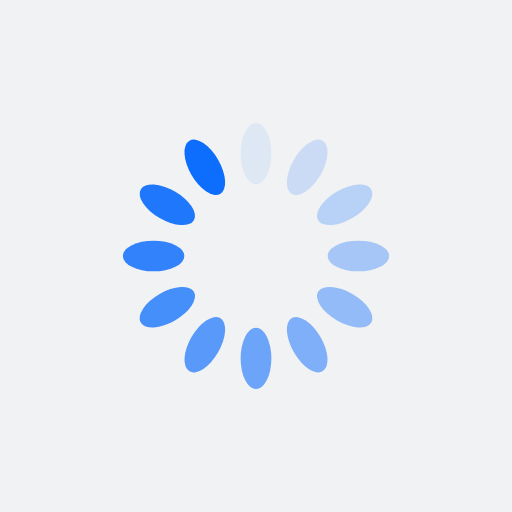
t = 0.00 s
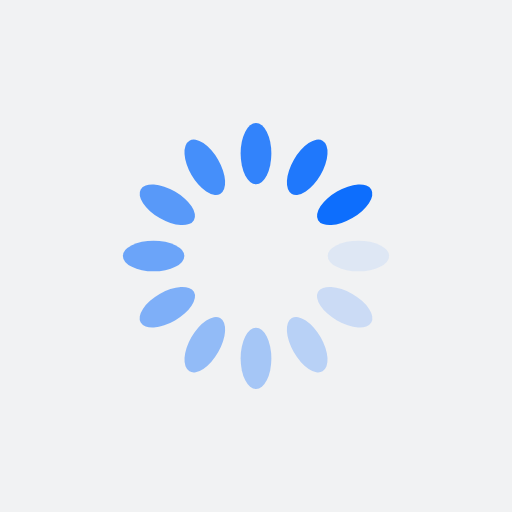
t = 0.25 s
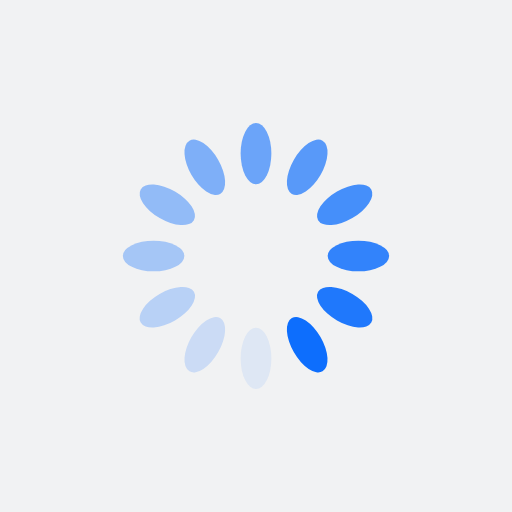
t = 0.50 s
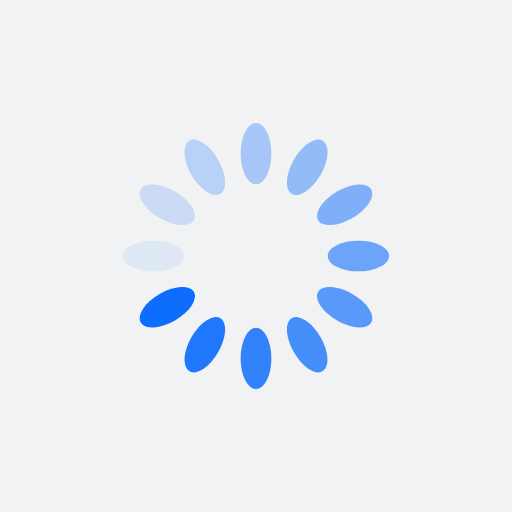
t = 0.75 s

The animated SVG that drew these frames (rendered in a browser with its animation timeline set to each time). Animation: 12 SMIL elements (animate=12); one cycle of 1.00 s, repeats indefinitely.

<svg xmlns="http://www.w3.org/2000/svg" xmlns:xlink="http://www.w3.org/1999/xlink" style="margin: auto; background: rgb(241, 242, 243); display: block;" width="2rem" height="2rem" viewBox="0 0 100 100" preserveAspectRatio="xMidYMid">
<g transform="rotate(0 50 50)">
  <rect x="47" y="24" rx="3" ry="6" width="6" height="12" fill="#0d6efd">
    <animate attributeName="opacity" values="1;0" keyTimes="0;1" dur="1s" begin="-0.9166666666666666s" repeatCount="indefinite"></animate>
  </rect>
</g><g transform="rotate(30 50 50)">
  <rect x="47" y="24" rx="3" ry="6" width="6" height="12" fill="#0d6efd">
    <animate attributeName="opacity" values="1;0" keyTimes="0;1" dur="1s" begin="-0.8333333333333334s" repeatCount="indefinite"></animate>
  </rect>
</g><g transform="rotate(60 50 50)">
  <rect x="47" y="24" rx="3" ry="6" width="6" height="12" fill="#0d6efd">
    <animate attributeName="opacity" values="1;0" keyTimes="0;1" dur="1s" begin="-0.75s" repeatCount="indefinite"></animate>
  </rect>
</g><g transform="rotate(90 50 50)">
  <rect x="47" y="24" rx="3" ry="6" width="6" height="12" fill="#0d6efd">
    <animate attributeName="opacity" values="1;0" keyTimes="0;1" dur="1s" begin="-0.6666666666666666s" repeatCount="indefinite"></animate>
  </rect>
</g><g transform="rotate(120 50 50)">
  <rect x="47" y="24" rx="3" ry="6" width="6" height="12" fill="#0d6efd">
    <animate attributeName="opacity" values="1;0" keyTimes="0;1" dur="1s" begin="-0.5833333333333334s" repeatCount="indefinite"></animate>
  </rect>
</g><g transform="rotate(150 50 50)">
  <rect x="47" y="24" rx="3" ry="6" width="6" height="12" fill="#0d6efd">
    <animate attributeName="opacity" values="1;0" keyTimes="0;1" dur="1s" begin="-0.5s" repeatCount="indefinite"></animate>
  </rect>
</g><g transform="rotate(180 50 50)">
  <rect x="47" y="24" rx="3" ry="6" width="6" height="12" fill="#0d6efd">
    <animate attributeName="opacity" values="1;0" keyTimes="0;1" dur="1s" begin="-0.4166666666666667s" repeatCount="indefinite"></animate>
  </rect>
</g><g transform="rotate(210 50 50)">
  <rect x="47" y="24" rx="3" ry="6" width="6" height="12" fill="#0d6efd">
    <animate attributeName="opacity" values="1;0" keyTimes="0;1" dur="1s" begin="-0.3333333333333333s" repeatCount="indefinite"></animate>
  </rect>
</g><g transform="rotate(240 50 50)">
  <rect x="47" y="24" rx="3" ry="6" width="6" height="12" fill="#0d6efd">
    <animate attributeName="opacity" values="1;0" keyTimes="0;1" dur="1s" begin="-0.25s" repeatCount="indefinite"></animate>
  </rect>
</g><g transform="rotate(270 50 50)">
  <rect x="47" y="24" rx="3" ry="6" width="6" height="12" fill="#0d6efd">
    <animate attributeName="opacity" values="1;0" keyTimes="0;1" dur="1s" begin="-0.16666666666666666s" repeatCount="indefinite"></animate>
  </rect>
</g><g transform="rotate(300 50 50)">
  <rect x="47" y="24" rx="3" ry="6" width="6" height="12" fill="#0d6efd">
    <animate attributeName="opacity" values="1;0" keyTimes="0;1" dur="1s" begin="-0.08333333333333333s" repeatCount="indefinite"></animate>
  </rect>
</g><g transform="rotate(330 50 50)">
  <rect x="47" y="24" rx="3" ry="6" width="6" height="12" fill="#0d6efd">
    <animate attributeName="opacity" values="1;0" keyTimes="0;1" dur="1s" begin="0s" repeatCount="indefinite"></animate>
  </rect>
</g>
</svg>
